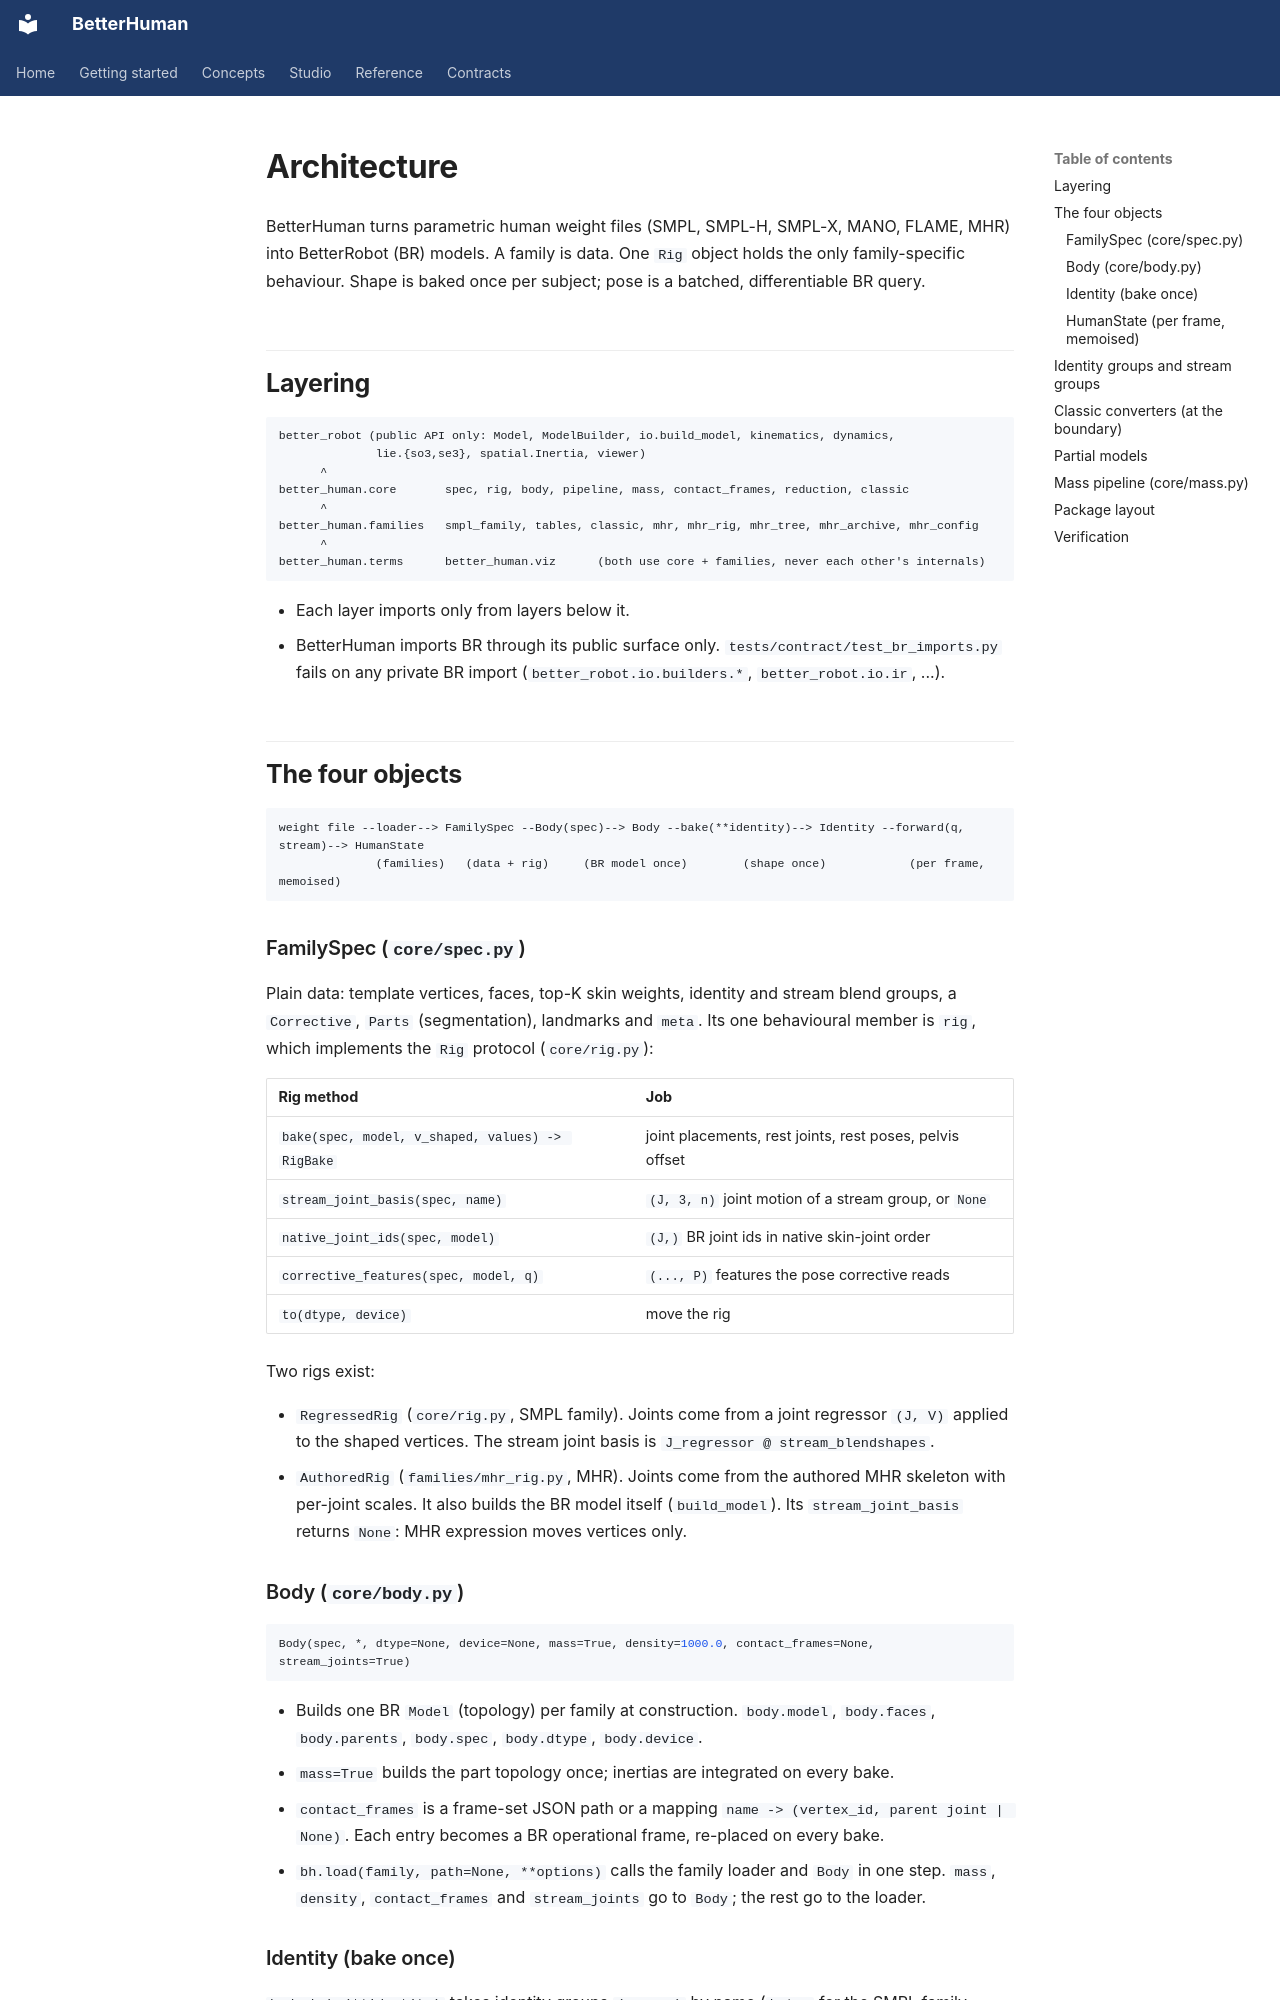

repository: rihat99/BetterHuman · page: architecture/index.html · generator: mkdocs

# Architecture

BetterHuman turns parametric human weight files (SMPL, SMPL-H, SMPL-X, MANO, FLAME, MHR) into
BetterRobot (BR) models. A family is data. One `Rig` object holds the only family-specific
behaviour. Shape is baked once per subject; pose is a batched, differentiable BR query.

## Layering

```text
better_robot (public API only: Model, ModelBuilder, io.build_model, kinematics, dynamics,
              lie.{so3,se3}, spatial.Inertia, viewer)
      ^
better_human.core       spec, rig, body, pipeline, mass, contact_frames, reduction, classic
      ^
better_human.families   smpl_family, tables, classic, mhr, mhr_rig, mhr_tree, mhr_archive, mhr_config
      ^
better_human.terms      better_human.viz      (both use core + families, never each other's internals)
```

- Each layer imports only from layers below it.
- BetterHuman imports BR through its public surface only. `tests/contract/test_br_imports.py`
  fails on any private BR import (`better_robot.io.builders.*`, `better_robot.io.ir`, ...).

## The four objects

```text
weight file --loader--> FamilySpec --Body(spec)--> Body --bake(**identity)--> Identity --forward(q, stream)--> HumanState
              (families)   (data + rig)     (BR model once)        (shape once)            (per frame, memoised)
```

### FamilySpec (`core/spec.py`)

Plain data: template vertices, faces, top-K skin weights, identity and stream blend groups,
a `Corrective`, `Parts` (segmentation), landmarks and `meta`. Its one behavioural member is
`rig`, which implements the `Rig` protocol (`core/rig.py`):

| Rig method | Job |
|---|---|
| `bake(spec, model, v_shaped, values) -> RigBake` | joint placements, rest joints, rest poses, pelvis offset |
| `stream_joint_basis(spec, name)` | `(J, 3, n)` joint motion of a stream group, or `None` |
| `native_joint_ids(spec, model)` | `(J,)` BR joint ids in native skin-joint order |
| `corrective_features(spec, model, q)` | `(..., P)` features the pose corrective reads |
| `to(dtype, device)` | move the rig |

Two rigs exist:

- `RegressedRig` (`core/rig.py`, SMPL family). Joints come from a joint regressor `(J, V)`
  applied to the shaped vertices. The stream joint basis is `J_regressor @ stream_blendshapes`.
- `AuthoredRig` (`families/mhr_rig.py`, MHR). Joints come from the authored MHR skeleton with
  per-joint scales. It also builds the BR model itself (`build_model`). Its
  `stream_joint_basis` returns `None`: MHR expression moves vertices only.

### Body (`core/body.py`)

```python
Body(spec, *, dtype=None, device=None, mass=True, density=1000.0, contact_frames=None, stream_joints=True)
```

- Builds one BR `Model` (topology) per family at construction. `body.model`, `body.faces`,
  `body.parents`, `body.spec`, `body.dtype`, `body.device`.
- `mass=True` builds the part topology once; inertias are integrated on every bake.
- `contact_frames` is a frame-set JSON path or a mapping `name -> (vertex_id, parent joint | None)`.
  Each entry becomes a BR operational frame, re-placed on every bake.
- `bh.load(family, path=None, **options)` calls the family loader and `Body` in one step.
  `mass`, `density`, `contact_frames` and `stream_joints` go to `Body`; the rest go to the loader.
